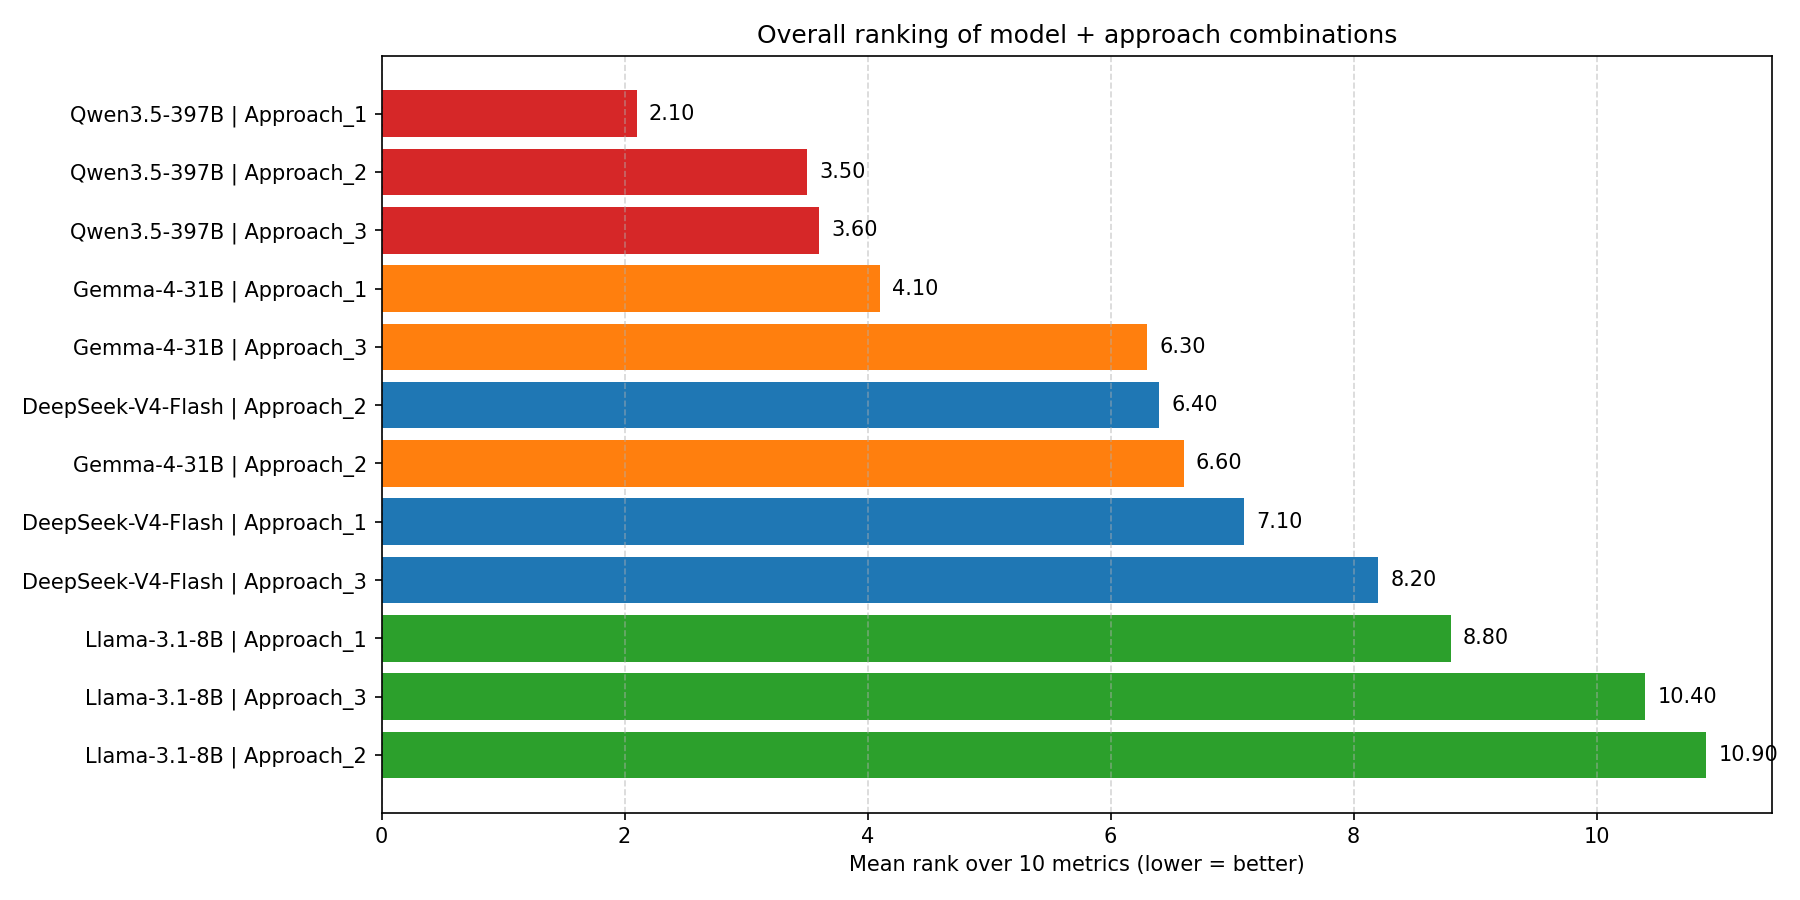

The file beside this chart, header and first rows:
, Lexical_rank, Syntactic_rank, Readability_rank, Mean_rank
Qwen3.5-397B | Approach_1, 4.33, 1.33, 1.0, 2.1
Qwen3.5-397B | Approach_2, 6.33, 2.33, 2.25, 3.5
Qwen3.5-397B | Approach_3, 4.67, 2.33, 3.75, 3.6
Gemma-4-31B | Approach_1, 5.33, 4.33, 3.0, 4.1
Gemma-4-31B | Approach_3, 7.33, 6.33, 5.5, 6.3
DeepSeek-V4-Flash | Approach_2, 7.33, 4.67, 7.0, 6.4
Gemma-4-31B | Approach_2, 7.67, 7.0, 5.5, 6.6
DeepSeek-V4-Flash | Approach_1, 4.0, 9.0, 8.0, 7.1
DeepSeek-V4-Flash | Approach_3, 7.67, 7.67, 9.0, 8.2
Llama-3.1-8B | Approach_1, 5.33, 10.67, 10.0, 8.8
Llama-3.1-8B | Approach_3, 7.33, 11.67, 11.75, 10.4
Llama-3.1-8B | Approach_2, 10.67, 10.67, 11.25, 10.9
